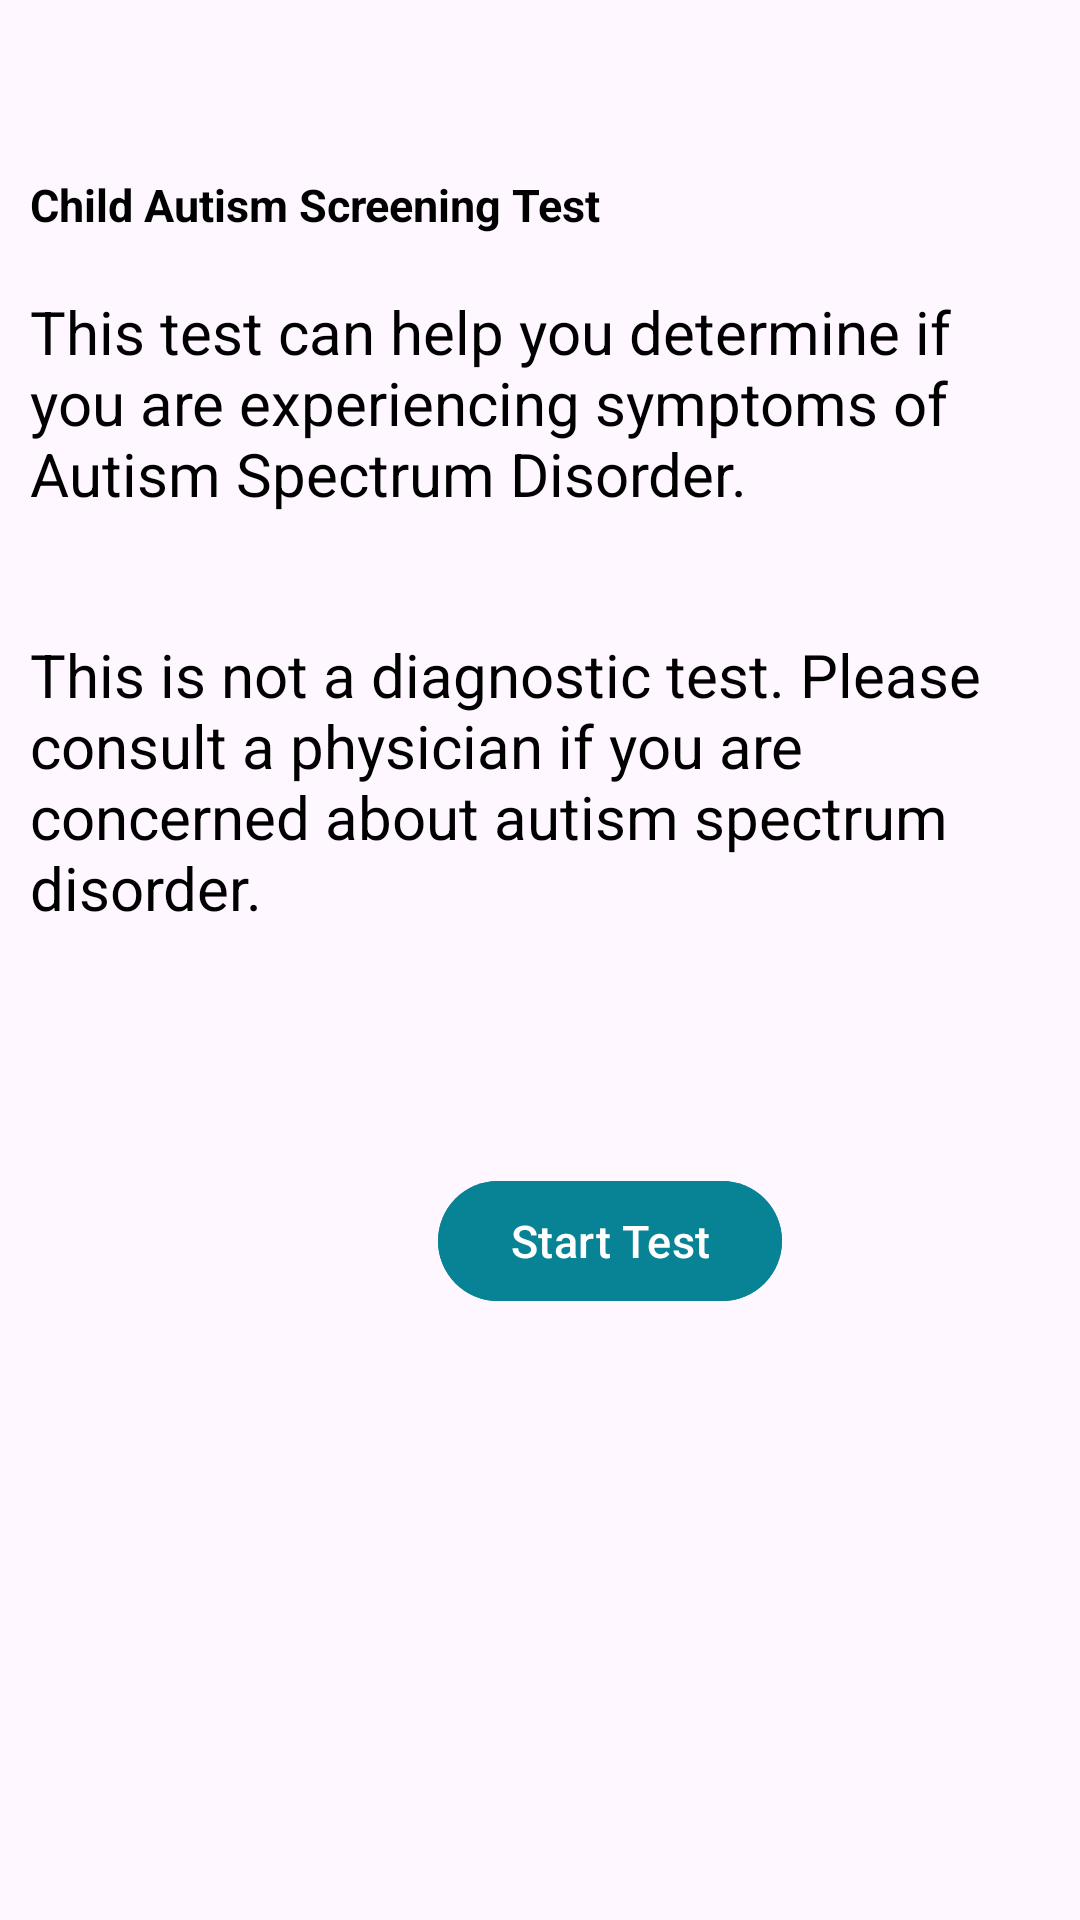

This screen was rendered from an Android layout file. Write that file and the resources it references.
<!-- AndroidManifest.xml: application theme Theme.AutisDetection -->
<!-- res/layout/fragment_dashboard.xml -->
<?xml version="1.0" encoding="utf-8"?>
<androidx.constraintlayout.widget.ConstraintLayout xmlns:android="http://schemas.android.com/apk/res/android"
    xmlns:app="http://schemas.android.com/apk/res-auto"
    xmlns:tools="http://schemas.android.com/tools"
    android:layout_width="match_parent"
    android:layout_height="match_parent"
    android:padding="10dp"
    tools:context=".view.main.ui.dashboard.DashboardFragment">

    <TextView
        android:id="@+id/textView"
        android:layout_width="214dp"
        android:layout_height="27dp"
        android:layout_marginTop="48dp"
        android:text="Child Autism Screening Test"
        android:textColor="@color/black"
        android:textSize="15sp"
        android:textStyle="bold"
        app:layout_constraintStart_toStartOf="parent"
        app:layout_constraintTop_toTopOf="parent" />

    <TextView
        android:id="@+id/textView2"
        android:layout_width="wrap_content"
        android:layout_height="wrap_content"
        android:layout_marginTop="12dp"
        android:text="This test can help you determine if you are experiencing symptoms of Autism Spectrum Disorder."
        android:textColor="@color/black"
        android:textSize="20sp"
        app:layout_constraintStart_toStartOf="parent"
        app:layout_constraintTop_toBottomOf="@+id/textView" />

    <TextView
        android:id="@+id/textView3"
        android:layout_width="wrap_content"
        android:layout_height="wrap_content"
        android:layout_marginTop="40dp"
        android:text="This is not a diagnostic test. Please consult a physician if you are concerned about autism spectrum disorder."
        android:textColor="@color/black"
        android:textSize="20sp"
        app:layout_constraintStart_toStartOf="parent"
        app:layout_constraintTop_toBottomOf="@+id/textView2" />

    <com.google.android.material.button.MaterialButton
        android:id="@+id/start"
        android:layout_width="wrap_content"
        android:layout_height="wrap_content"
        android:layout_marginStart="136dp"
        android:layout_marginTop="10dp"
        android:text="Start Test"
        android:textColor="@color/white"
        android:textSize="15sp"
        android:backgroundTint="@color/sage"
        app:layout_constraintBottom_toBottomOf="parent"
        app:layout_constraintStart_toStartOf="parent"
        app:layout_constraintTop_toBottomOf="@+id/textView3"
        app:layout_constraintVertical_bias="0.268" />

    <androidx.recyclerview.widget.RecyclerView
        android:id="@+id/recyclerView"
        android:layout_width="0dp"
        android:layout_height="wrap_content"
        android:orientation="horizontal"
        app:layoutManager="androidx.recyclerview.widget.LinearLayoutManager"
        app:layout_constraintStart_toStartOf="parent"
        app:layout_constraintTop_toBottomOf="@+id/start"
        app:layout_constraintEnd_toEndOf="parent"
        tools:listitem="@layout/list_result_card"
        app:layout_constraintBottom_toBottomOf="parent"
        app:layout_constraintHorizontal_bias="0.5"
        app:layout_constraintVertical_bias="0.5" />

</androidx.constraintlayout.widget.ConstraintLayout>
<!-- res/layout/list_result_card.xml (included above) -->
<?xml version="1.0" encoding="utf-8"?>
<androidx.cardview.widget.CardView xmlns:android="http://schemas.android.com/apk/res/android"
    xmlns:app="http://schemas.android.com/apk/res-auto"
    android:layout_width="match_parent"
    android:layout_height="wrap_content"
    app:cardElevation="4dp"
    app:cardCornerRadius="8dp"
    app:cardUseCompatPadding="true">

    <LinearLayout
        android:layout_width="match_parent"
        android:layout_height="wrap_content"
        android:orientation="vertical"
        android:padding="16dp">

        <TextView
            android:id="@+id/resultTextView"
            android:layout_width="wrap_content"
            android:layout_height="wrap_content"
            android:textSize="18sp"
            android:hint="Haloo"
            android:textColor="@android:color/black"
            android:textStyle="bold"
            android:layout_marginBottom="8dp"/>

        <TextView
            android:id="@+id/skorTextView"
            android:layout_width="wrap_content"
            android:layout_height="wrap_content"
            android:hint="10"
            android:textSize="16sp"
            android:textColor="@android:color/black"/>

    </LinearLayout>
</androidx.cardview.widget.CardView>
<!-- resources referenced by this layout -->
<resources>
  <color name="black">#FF000000</color>
  <color name="sage">#FF088395</color>
  <color name="white">#FFFFFFFF</color>
  <style name="Theme.AutisDetection" parent="Theme.Material3.DayNight">
          
          <item name="colorPrimary">@color/purple_500</item>
          <item name="colorPrimaryVariant">@color/purple_700</item>
          <item name="colorOnPrimary">@color/white</item>
          
          <item name="colorSecondary">@color/teal_200</item>
          <item name="colorSecondaryVariant">@color/teal_700</item>
          <item name="colorOnSecondary">@color/black</item>
          
          <item name="android:statusBarColor">?attr/colorPrimaryVariant</item>
          
      </style>
  <color name="purple_500">#FF6200EE</color>
  <color name="purple_700">#FF088395</color>
  <color name="teal_200">#FF03DAC5</color>
  <color name="teal_700">#FF018786</color>
</resources>
